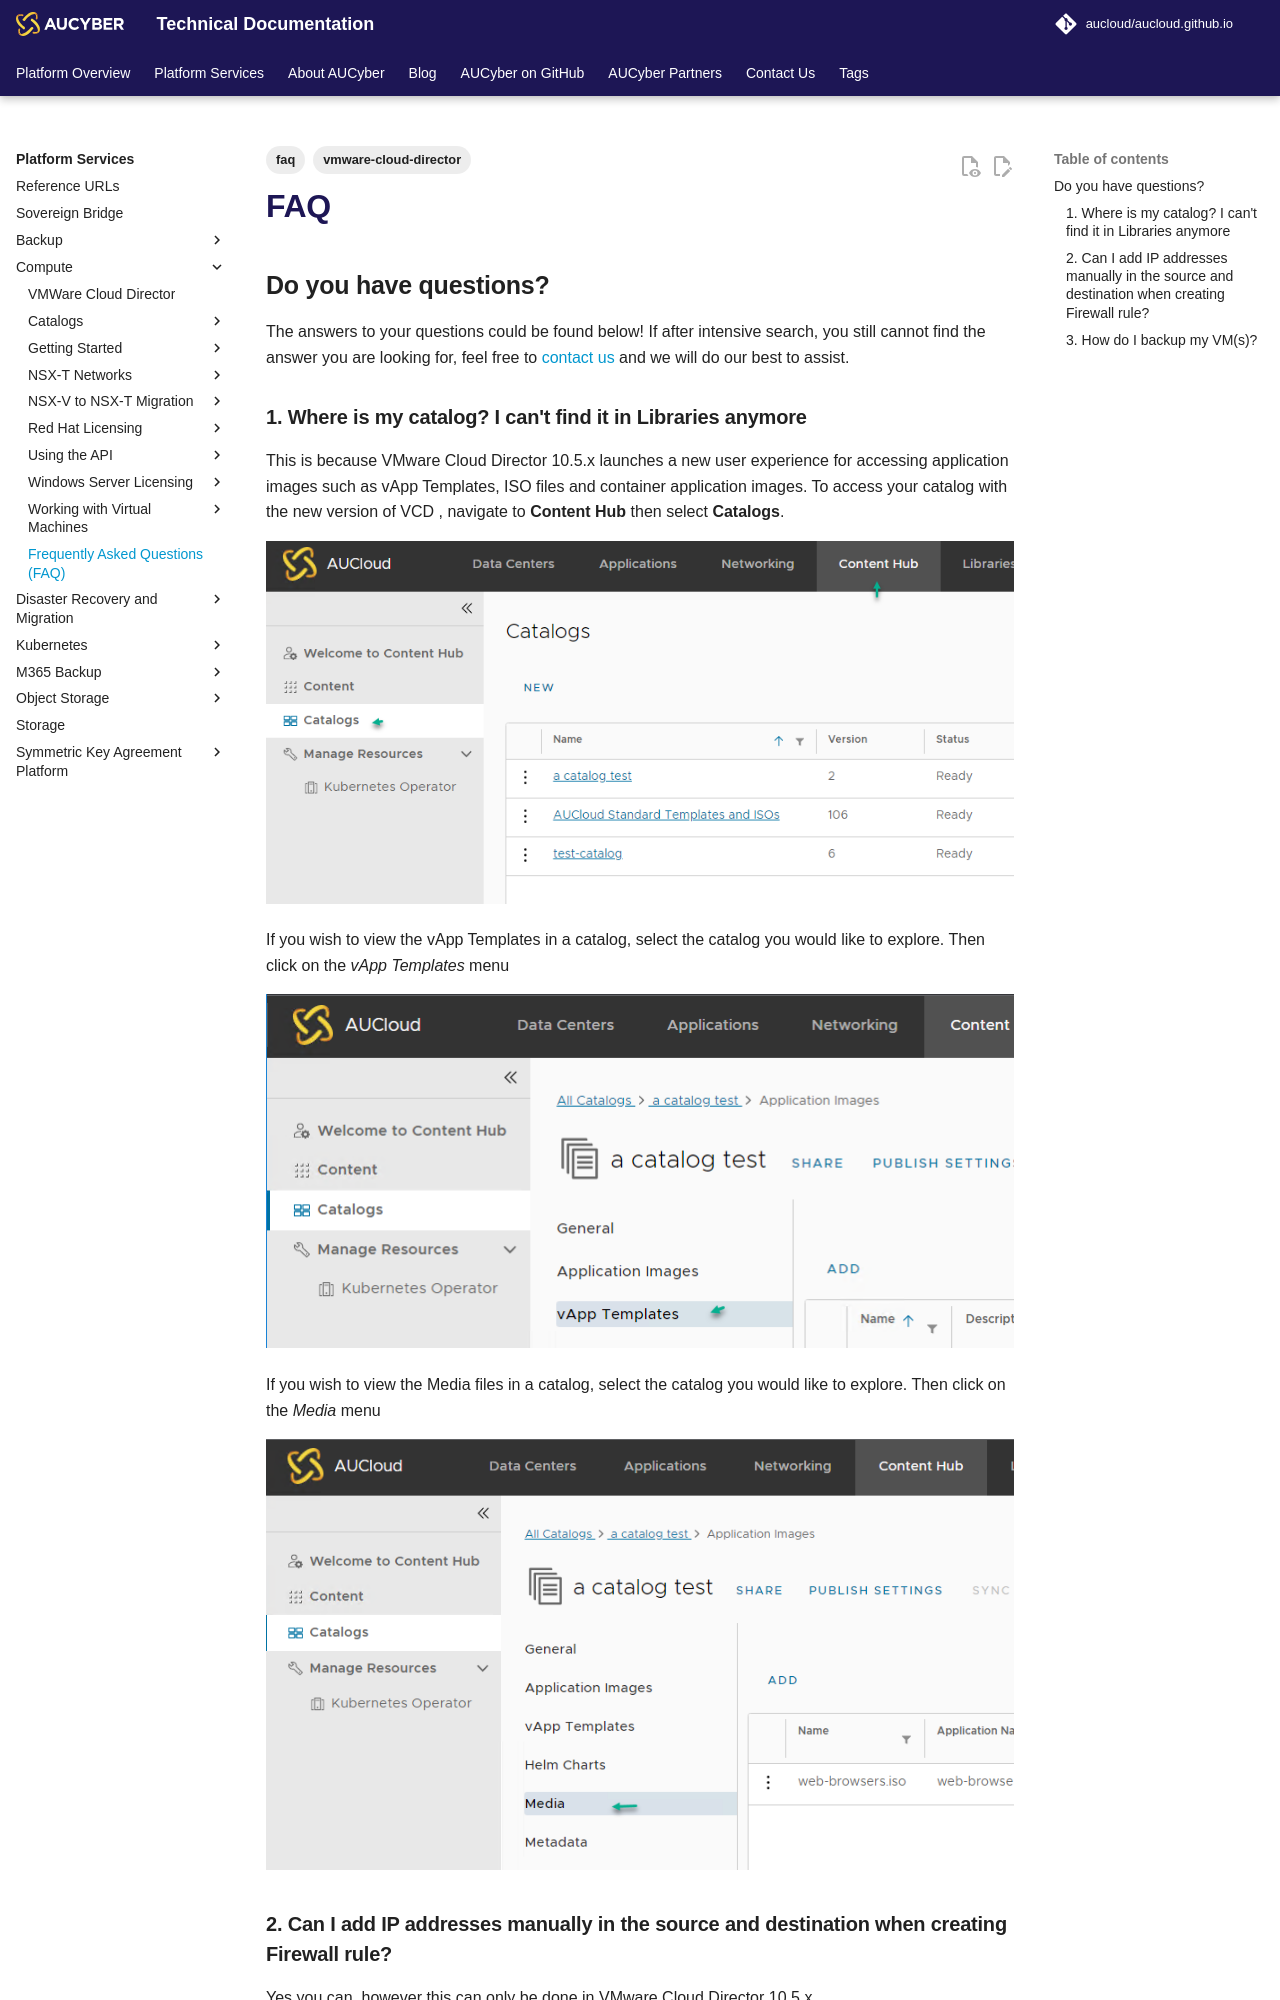

repository: aucloud/aucloud.github.io · page: latest/Platform_Services/Compute/faq/index.html · generator: mkdocs

---
title: FAQ
description: FAQ page to address common question in regards to VCD
tags:
    - vmware-cloud-director
    - faq
---



# 											FAQ



## Do you have questions?

The answers to your questions could be found below! If after intensive search, you still cannot find the answer you are looking for, feel free to [contact us](mailto:support@aucyber.com.au) and we will do our best to assist.



### 1. Where is my catalog? I can't find it in Libraries anymore

   This is because VMware Cloud Director 10.5.x launches a new user experience for accessing application images such as vApp Templates, ISO files and container application images. To access your catalog with the new version of VCD , navigate to **Content Hub** then select **Catalogs**.

   ![Catalogs](./Catalogs/assets/nav_contenthub_catalogs.png)

   If you wish to view the vApp Templates in a catalog, select the catalog you would like to explore. Then click on the *vApp Templates* menu

   ![vApp Templates](./assets/nav_vapp_template.png)

   If you wish to view the Media files in a catalog, select the catalog you would like to explore. Then click on the *Media* menu

   ![Media Files](./assets/nav_media.png)
